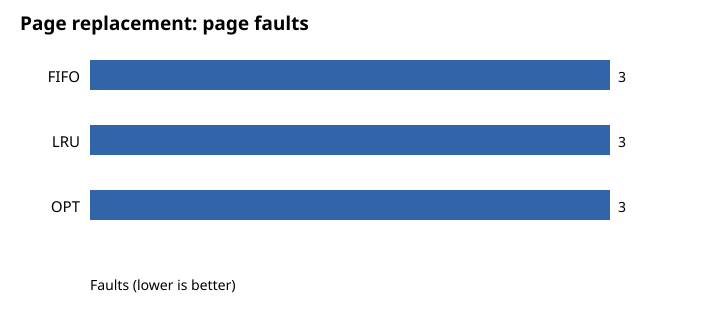

The data file committed next to this chart (first rows):
algorithm, faults, hits, fault_rate_percent
FIFO, 3, 0, 100.0
LRU, 3, 0, 100.0
OPT, 3, 0, 100.0
